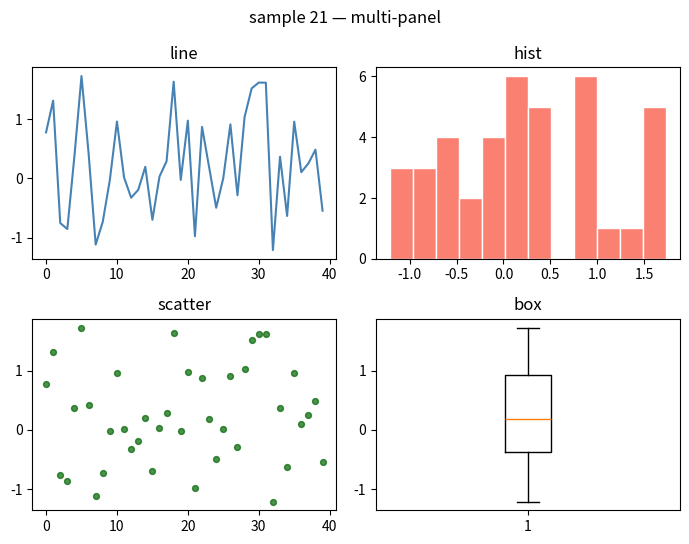

Write Python code to recreate this figure.
# Objective: Matplotlib 2×2 multi-panel figure (line, hist, scatter, box).
# Leave the figure open for Agg → Plot panel capture.

import random
import statistics

random.seed(21)
xs = list(range(40))
ys = [random.gauss(0, 1) for _ in xs]
print(
    "n=",
    len(ys),
    "mean=",
    round(statistics.mean(ys), 4),
    "stdev=",
    round(statistics.stdev(ys), 4),
)

# --- GRAPHIC OUTPUT ---

import matplotlib

matplotlib.use("Agg")
import matplotlib.pyplot as plt

fig, axes = plt.subplots(2, 2, figsize=(7, 5.5))
axes[0, 0].plot(xs, ys, color="steelblue")
axes[0, 0].set_title("line")
axes[0, 1].hist(ys, bins=12, color="salmon", edgecolor="white")
axes[0, 1].set_title("hist")
axes[1, 0].scatter(xs, ys, s=18, c="darkgreen", alpha=0.7)
axes[1, 0].set_title("scatter")
axes[1, 1].boxplot(ys, vert=True)
axes[1, 1].set_title("box")
fig.suptitle("sample 21 — multi-panel")
fig.tight_layout()
print("PASS 21_subplots")
